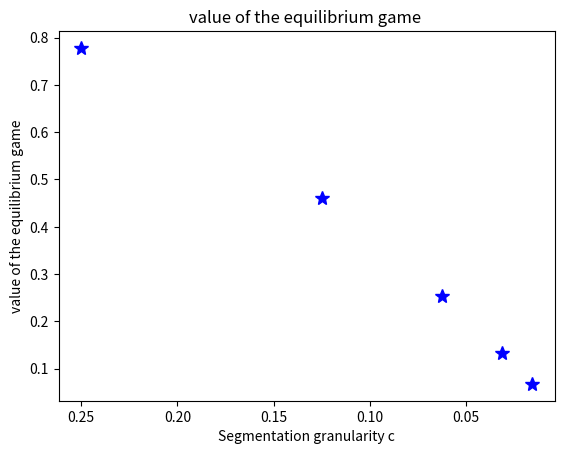

Python code for this plot:
import numpy as np
import matplotlib.pyplot as plt
import csv
from pylab import *

plt.figure()
plt.title("value of the equilibrium game ")
# x=[0, 1, 0.5,0]
# y=[0, 0, a,0]
x = [1/4, 1/8, 1/16, 1/32, 1/64]
y = [0.778, 0.461, 0.253, 0.133,0.068]

plt.xlabel("Segmentation granularity c")
#  plt.xlabel("iteration")
plt.ylabel("value of the equilibrium game")
plt.plot(x, y, "b*", linewidth=2, markersize=10)
#plt.plot(x, y)  ###画出x和y之间的连线,对应关系
plt.gca().invert_xaxis()###将x轴反向显示
plt.show()

